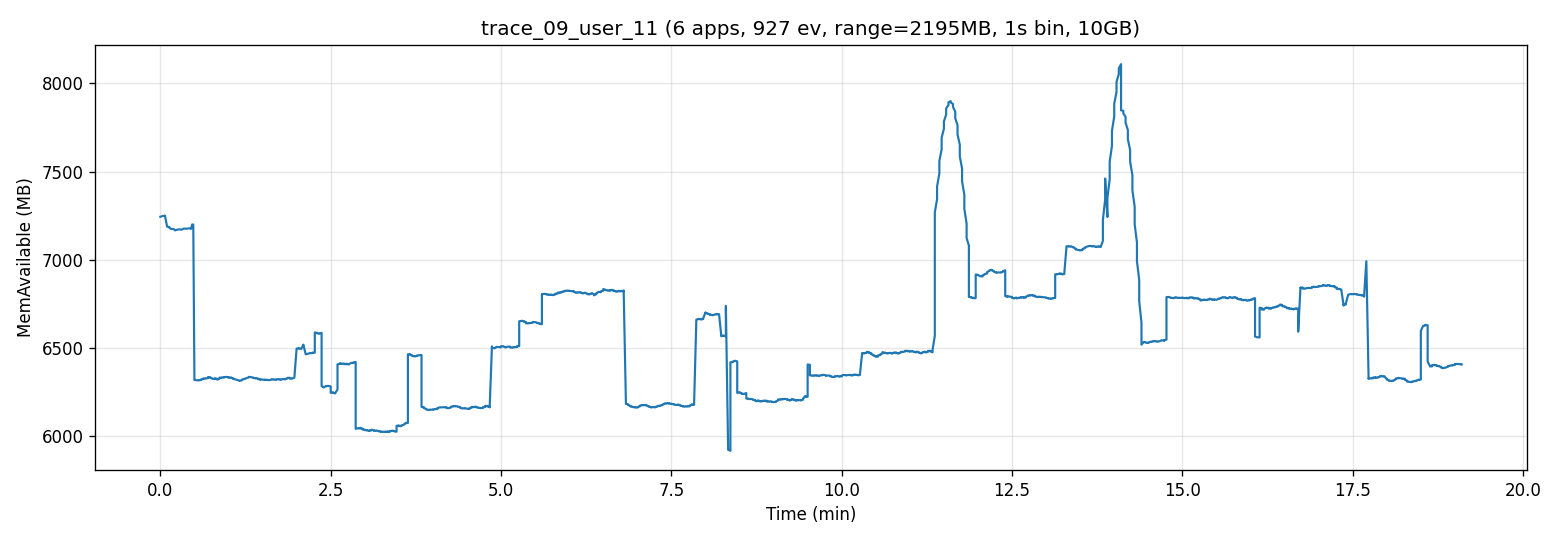

Source data for this figure (header and first rows):
t_sec, mem_available_mb
0, 7243
1, 7245
2, 7248
4, 7248
4, 7250
6, 7188
6, 7187
8, 7185
8, 7180
9, 7176
10, 7173
11, 7174
12, 7172
13, 7166
14, 7169
15, 7170
16, 7172
17, 7172
18, 7170
19, 7171
20, 7174
21, 7177
22, 7176
23, 7175
24, 7176
25, 7177
26, 7177
27, 7174
28, 7199
29, 7199
30, 6316
31, 6317
32, 6315
34, 6315
34, 6315
36, 6317
36, 6320
38, 6323
38, 6326
40, 6325
40, 6325
42, 6328
42, 6333
44, 6332
44, 6328
46, 6324
46, 6324
48, 6322
48, 6326
50, 6323
50, 6319
52, 6323
52, 6330
54, 6330
54, 6329
56, 6333
56, 6331
58, 6334
58, 6334
60, 6332
... 1,087 more rows
